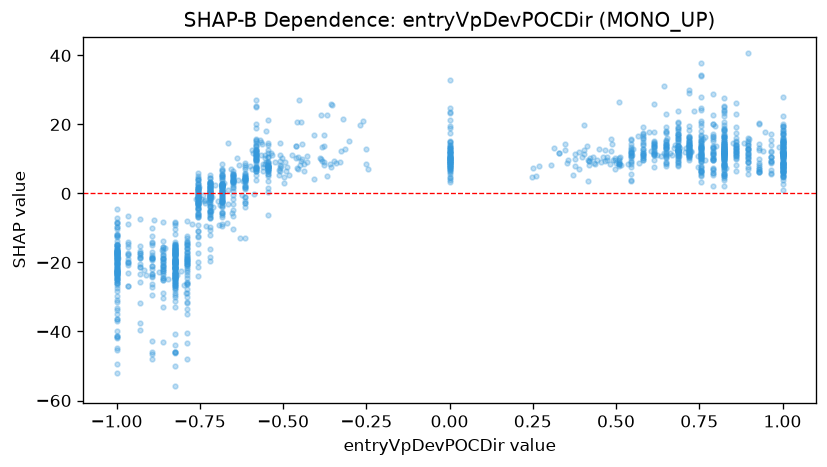

The table this chart was drawn from, first rows:
feature_value, shap_value
0.755, 34.27
-0.79, -31.54
-0.93, -39.46
-1.0, -41.49
-0.825, -45.93
-0.3192, 21.46
-0.755, 5.189
0.895, 40.58
0.755, 24.18
-0.545, 21.26
-0.93, -37.51
-1.0, -51.96
-0.638, 10.39
0.825, 18.8
0.72, 29.9
-0.79, -47.96
-0.755, -17.22
-0.685, -0.0872
-0.825, -40.71
-1.0, -31.32
-0.72, -9.742
-1.0, -41.29
-0.825, -20.15
-1.0, -24.77
-0.825, -23.7
-0.72, -1.826
-0.79, -28.76
-0.2593, 21.06
-0.755, -10.97
-0.58, 20.09
-0.825, -45.9
0.79, 22.81
-0.825, -46.37
-0.895, -46.55
-0.7546, -20
-0.685, -0.317
0.0, 21.32
-0.685, 2.913
-0.79, -31.82
-0.685, -9.468
-0.615, 7.037
-0.685, 1.77
-1.0, -41.41
-1.0, -39.78
-0.825, -44.04
-0.825, -50.06
0.0, 23.6
1.0, 18.4
-0.79, -33.45
-1.0, -44.83
-1.0, -36.89
-0.615, 7.801
-0.86, -42.97
-0.755, -12.67
-1.0, -41.81
-0.6889, -3.468
-0.3556, 26
-0.4526, 27.08
-0.825, -55.9
-0.665, 14.69
... 1,593 more rows
